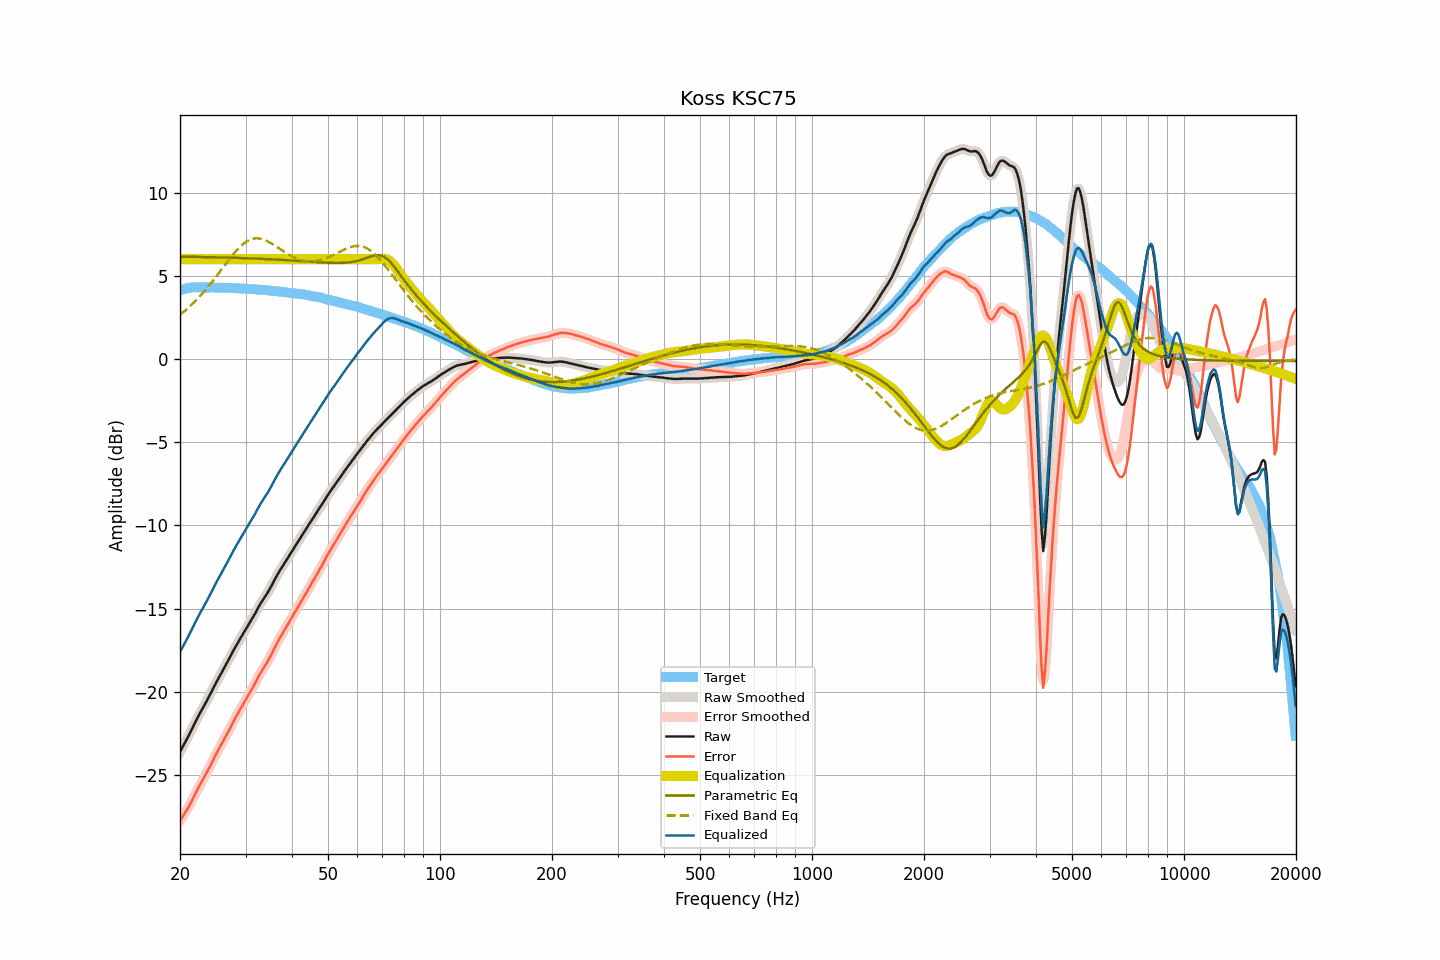

Source data for this figure (header and first rows):
frequency, raw, smoothed, error, error_smoothed, equalization, parametric_eq, fixed_band_eq, equalized_raw, equalized_smoothed, target
20.00, -23.61, -23.61, -27.75, -27.75, 6.00, 6.16, 2.66, -17.61, -17.61, 4.14
20.20, -23.43, -23.43, -27.60, -27.60, 6.00, 6.15, 2.74, -17.43, -17.43, 4.17
20.40, -23.25, -23.26, -27.45, -27.45, 6.00, 6.15, 2.82, -17.25, -17.26, 4.20
20.61, -23.08, -23.07, -27.29, -27.30, 6.00, 6.15, 2.90, -17.08, -17.07, 4.22
20.81, -22.89, -22.89, -27.14, -27.14, 6.00, 6.15, 2.98, -16.89, -16.89, 4.25
21.02, -22.70, -22.70, -26.98, -26.97, 6.00, 6.15, 3.07, -16.70, -16.70, 4.28
21.23, -22.51, -22.51, -26.80, -26.80, 6.00, 6.15, 3.15, -16.51, -16.51, 4.29
21.44, -22.31, -22.32, -26.61, -26.61, 6.00, 6.14, 3.24, -16.31, -16.32, 4.30
21.66, -22.13, -22.12, -26.43, -26.42, 6.00, 6.14, 3.33, -16.13, -16.12, 4.31
21.87, -21.92, -21.92, -26.23, -26.23, 6.00, 6.14, 3.43, -15.92, -15.92, 4.31
22.09, -21.73, -21.73, -26.05, -26.04, 6.00, 6.14, 3.53, -15.73, -15.73, 4.31
22.31, -21.54, -21.54, -25.85, -25.86, 6.00, 6.14, 3.63, -15.54, -15.54, 4.31
22.54, -21.36, -21.36, -25.67, -25.67, 6.00, 6.14, 3.73, -15.36, -15.36, 4.31
22.76, -21.18, -21.18, -25.49, -25.49, 6.00, 6.13, 3.83, -15.18, -15.18, 4.31
22.99, -21.00, -21.01, -25.31, -25.31, 6.00, 6.13, 3.94, -15.00, -15.01, 4.30
23.22, -20.83, -20.84, -25.13, -25.14, 6.00, 6.13, 4.05, -14.83, -14.84, 4.30
23.45, -20.66, -20.66, -24.96, -24.96, 6.00, 6.13, 4.16, -14.66, -14.66, 4.30
23.69, -20.49, -20.48, -24.79, -24.78, 6.00, 6.13, 4.28, -14.49, -14.48, 4.30
23.92, -20.29, -20.30, -24.59, -24.60, 6.00, 6.13, 4.40, -14.29, -14.30, 4.30
24.16, -20.11, -20.11, -24.42, -24.41, 6.00, 6.12, 4.52, -14.11, -14.11, 4.31
24.40, -19.92, -19.92, -24.23, -24.22, 6.00, 6.12, 4.64, -13.92, -13.92, 4.31
24.65, -19.72, -19.73, -24.02, -24.03, 6.00, 6.12, 4.76, -13.72, -13.73, 4.30
24.89, -19.53, -19.53, -23.83, -23.83, 6.00, 6.12, 4.89, -13.53, -13.53, 4.30
25.14, -19.35, -19.35, -23.65, -23.64, 6.00, 6.11, 5.02, -13.35, -13.35, 4.29
25.39, -19.16, -19.17, -23.45, -23.46, 6.00, 6.11, 5.14, -13.16, -13.17, 4.29
25.65, -18.99, -18.99, -23.29, -23.28, 6.00, 6.11, 5.27, -12.99, -12.99, 4.29
25.91, -18.83, -18.82, -23.11, -23.11, 6.00, 6.11, 5.40, -12.83, -12.82, 4.28
26.16, -18.65, -18.65, -22.93, -22.93, 6.00, 6.10, 5.53, -12.65, -12.65, 4.28
26.43, -18.48, -18.48, -22.76, -22.76, 6.00, 6.10, 5.66, -12.48, -12.48, 4.28
26.69, -18.30, -18.30, -22.58, -22.58, 6.00, 6.10, 5.79, -12.30, -12.30, 4.28
26.96, -18.13, -18.12, -22.40, -22.40, 6.00, 6.10, 5.92, -12.13, -12.12, 4.28
27.23, -17.94, -17.94, -22.21, -22.21, 6.00, 6.09, 6.04, -11.94, -11.94, 4.28
27.50, -17.74, -17.75, -22.02, -22.02, 6.00, 6.09, 6.17, -11.74, -11.75, 4.27
27.77, -17.56, -17.56, -21.82, -21.83, 6.00, 6.09, 6.28, -11.56, -11.56, 4.26
28.05, -17.38, -17.38, -21.64, -21.64, 6.00, 6.09, 6.40, -11.38, -11.38, 4.26
28.33, -17.21, -17.21, -21.46, -21.47, 6.00, 6.08, 6.51, -11.21, -11.21, 4.25
28.62, -17.06, -17.05, -21.30, -21.30, 6.00, 6.08, 6.62, -11.06, -11.05, 4.25
28.90, -16.88, -16.89, -21.13, -21.13, 6.00, 6.08, 6.71, -10.88, -10.89, 4.25
29.19, -16.72, -16.72, -20.96, -20.96, 6.00, 6.07, 6.81, -10.72, -10.72, 4.24
29.48, -16.55, -16.55, -20.79, -20.79, 6.00, 6.07, 6.89, -10.55, -10.55, 4.24
29.78, -16.38, -16.39, -20.62, -20.62, 6.00, 6.07, 6.97, -10.38, -10.39, 4.23
30.08, -16.23, -16.22, -20.46, -20.45, 6.00, 6.06, 7.04, -10.23, -10.22, 4.23
30.38, -16.07, -16.06, -20.28, -20.28, 6.00, 6.06, 7.10, -10.07, -10.06, 4.22
30.68, -15.90, -15.91, -20.12, -20.12, 6.00, 6.06, 7.15, -9.90, -9.91, 4.22
30.99, -15.75, -15.75, -19.96, -19.96, 6.00, 6.05, 7.19, -9.75, -9.75, 4.20
31.30, -15.60, -15.59, -19.80, -19.80, 6.00, 6.05, 7.22, -9.60, -9.59, 4.20
31.61, -15.42, -15.43, -19.62, -19.62, 6.00, 6.04, 7.24, -9.42, -9.43, 4.20
31.93, -15.26, -15.25, -19.44, -19.43, 6.00, 6.04, 7.25, -9.26, -9.25, 4.19
32.24, -15.06, -15.06, -19.24, -19.24, 6.00, 6.04, 7.26, -9.06, -9.06, 4.17
32.57, -14.88, -14.89, -19.06, -19.06, 6.00, 6.03, 7.25, -8.88, -8.89, 4.17
32.89, -14.71, -14.72, -18.88, -18.88, 6.00, 6.03, 7.24, -8.71, -8.72, 4.17
33.22, -14.56, -14.56, -18.72, -18.72, 6.00, 6.02, 7.21, -8.56, -8.56, 4.16
33.55, -14.41, -14.41, -18.57, -18.57, 6.00, 6.02, 7.18, -8.41, -8.41, 4.15
33.89, -14.27, -14.27, -18.41, -18.41, 6.00, 6.01, 7.14, -8.27, -8.27, 4.14
34.23, -14.12, -14.12, -18.26, -18.26, 6.00, 6.01, 7.10, -8.12, -8.12, 4.14
34.57, -13.96, -13.96, -18.09, -18.09, 6.00, 6.00, 7.05, -7.96, -7.96, 4.12
34.92, -13.79, -13.79, -17.91, -17.91, 6.00, 6.00, 7.00, -7.79, -7.79, 4.11
35.27, -13.62, -13.61, -17.72, -17.72, 6.00, 5.99, 6.94, -7.62, -7.61, 4.11
35.62, -13.42, -13.43, -17.52, -17.52, 6.00, 5.99, 6.88, -7.42, -7.43, 4.09
35.97, -13.24, -13.24, -17.32, -17.33, 6.00, 5.98, 6.82, -7.24, -7.24, 4.08
... 635 more rows
